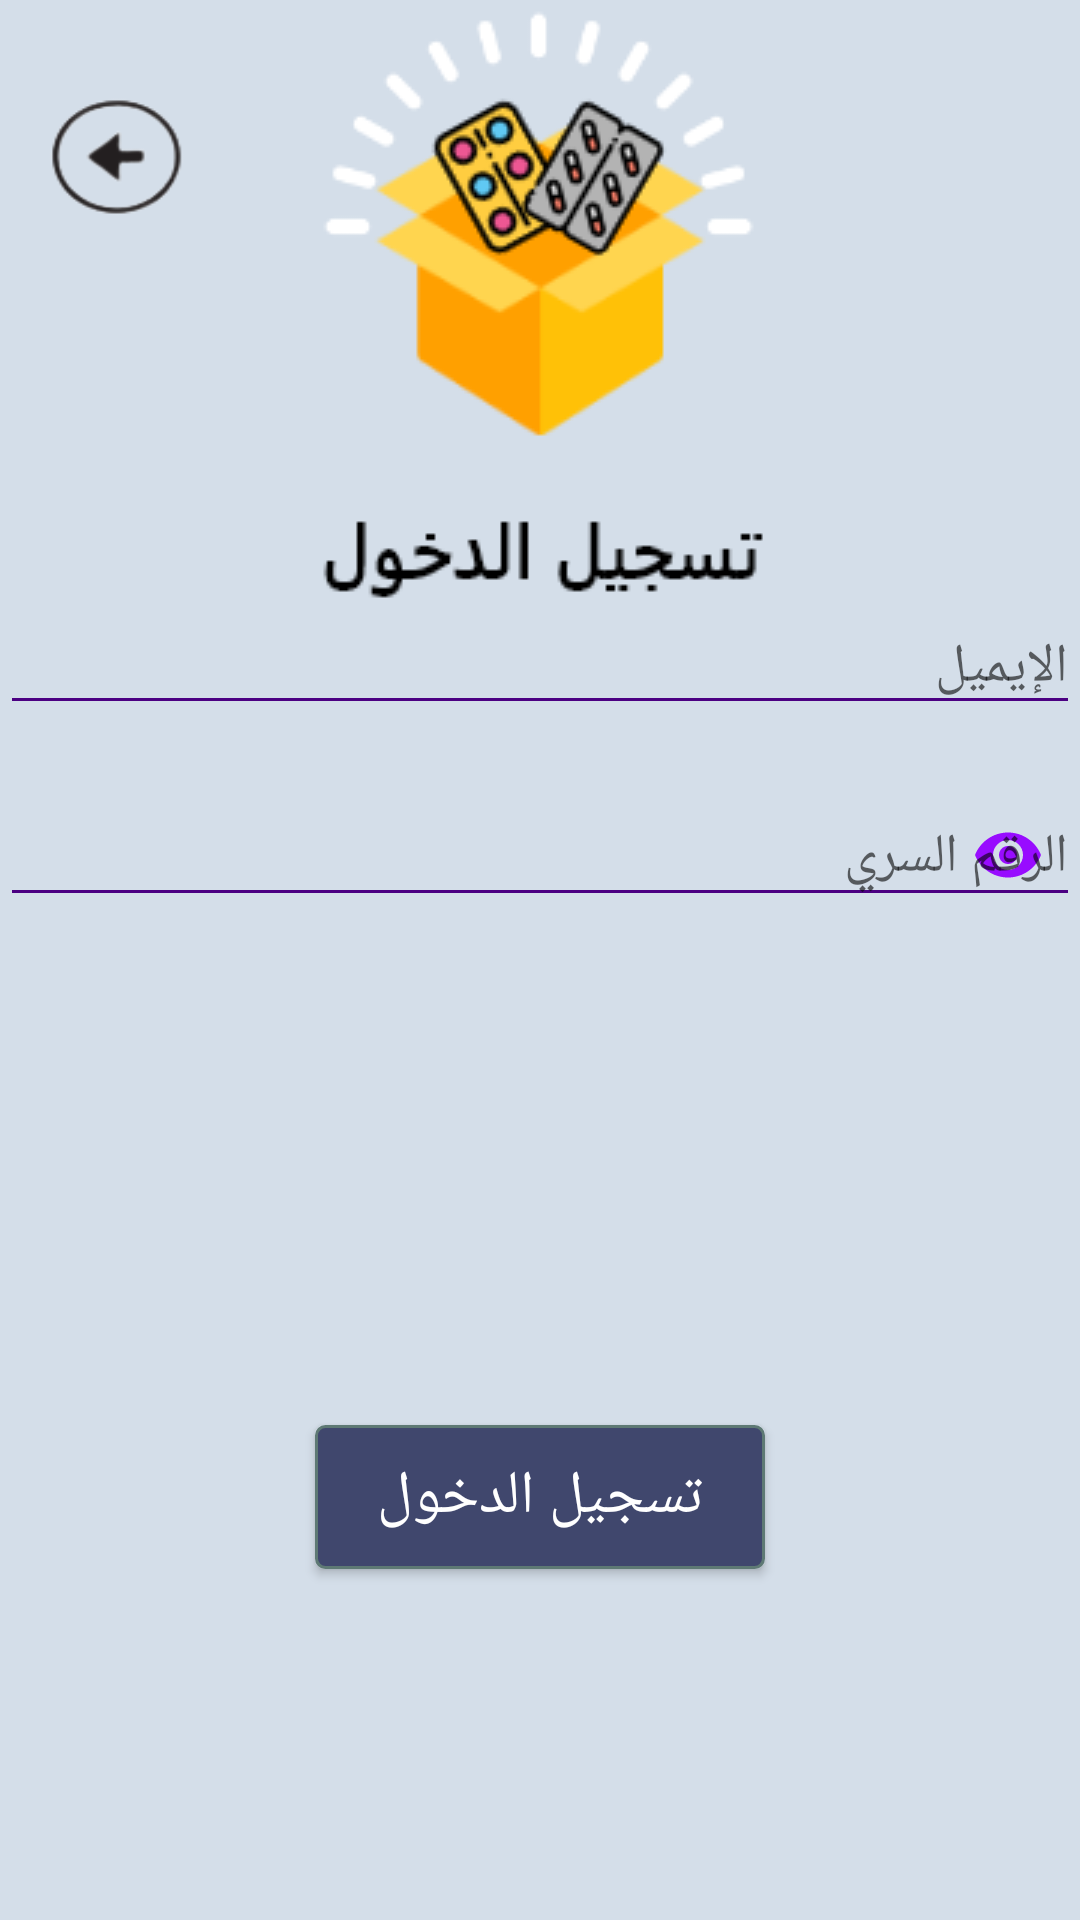

The Android layout XML behind this screen, and the referenced resources:
<!-- AndroidManifest.xml: application theme AppTheme -->
<!-- res/layout/sign_in.xml -->
<?xml version="1.0" encoding="utf-8"?>
<RelativeLayout xmlns:android="http://schemas.android.com/apk/res/android"
    xmlns:app="http://schemas.android.com/apk/res-auto"
    xmlns:tools="http://schemas.android.com/tools"
    android:layout_width="match_parent"
    android:layout_height="match_parent"

    android:background="@drawable/signininterface"
    tools:context="com.example.android.pillboxremainder.MainActivity">
    <Button
        android:id="@+id/backarrow3"
        android:layout_width="90dp"
        android:layout_height="90dp"
        android:layout_marginLeft="0dp"
        android:layout_marginRight="80dp"
        android:layout_marginTop="10dp"
        android:background="@drawable/backbutton"
        android:gravity="center_vertical|center_horizontal"
        />
    <Button
        android:id="@+id/sign_in_button2"
        android:layout_width="150dp"
        android:layout_height="wrap_content"
        android:padding="10dp"
        android:background="@drawable/buttons"
        android:textColor="#ffffff"
        android:text="تسجيل الدخول"
        android:textSize="20dp"
        android:layout_marginBottom="117dp"
        android:layout_alignParentBottom="true"
        android:layout_centerHorizontal="true" />

    <EditText
        android:layout_width="match_parent"
        android:layout_height="wrap_content"
        android:hint="الإيميل"
        android:inputType="textEmailAddress"
        android:layout_marginTop="200dp"
        android:theme="@style/MyEditText"/>

    <android.support.design.widget.TextInputLayout
        android:id="@+id/inputLayout"
        android:layout_width="match_parent"
        android:layout_height="wrap_content"
        android:layout_marginTop="250dp"
        app:passwordToggleTint="@color/purple"
        app:passwordToggleEnabled="true">

        <EditText
            android:layout_width="match_parent"
            android:layout_height="wrap_content"
            android:inputType="textPassword"
            android:hint="الرقم السري"
            android:theme="@style/MyEditText"/>

    </android.support.design.widget.TextInputLayout>


    </RelativeLayout>
<!-- resources referenced by this layout -->
<resources>
  <color name="purple">#980cff</color>
  <!-- drawable backbutton: png bitmap (drawable-hdpi, 4829 bytes) -->
  <!-- drawable buttons (drawable) -->
  <?xml version="1.0" encoding="utf-8"?>
  <selector xmlns:android="http://schemas.android.com/apk/res/android" >
      <item android:state_pressed="true" >
          <shape android:shape="rectangle"  >
              <corners android:radius="3dip" />
              <stroke android:width="1dip" android:color="#5e7974" />
              <gradient android:angle="-90" android:startColor="#40476D" android:endColor="#40476D"  />
          </shape>
      </item>
      <item android:state_focused="true">
          <shape android:shape="rectangle"  >
              <corners android:radius="3dip" />
              <stroke android:width="1dip" android:color="#5e7974" />
              <solid android:color="#40476D"/>
          </shape>
      </item>
      <item >
          <shape android:shape="rectangle"  >
              <corners android:radius="3dip" />
              <stroke android:width="1dip" android:color="#5e7974" />
              <gradient android:angle="-90" android:startColor="#40476D" android:endColor="#40476D" />
          </shape>
      </item>
  </selector>
  <!-- drawable signininterface: png bitmap (drawable-hdpi, 18964 bytes) -->
  <style name="MyEditText" parent="Theme.AppCompat.Light">
          <item name="colorControlNormal">@color/indigo</item>
          <item name="colorControlActivated">@color/purple</item>
      </style>
  <style name="AppTheme" parent="Theme.AppCompat.Light.DarkActionBar">
          
          <item name="colorPrimary">@color/colorPrimary</item>
          <item name="colorPrimaryDark">@color/colorPrimaryDark</item>
          <item name="colorAccent">@color/colorAccent</item>
      </style>
  <color name="indigo">#4b0082</color>
  <color name="colorPrimary">#3F51B5</color>
  <color name="colorPrimaryDark">#303F9F</color>
  <color name="colorAccent">#FF4081</color>
</resources>
